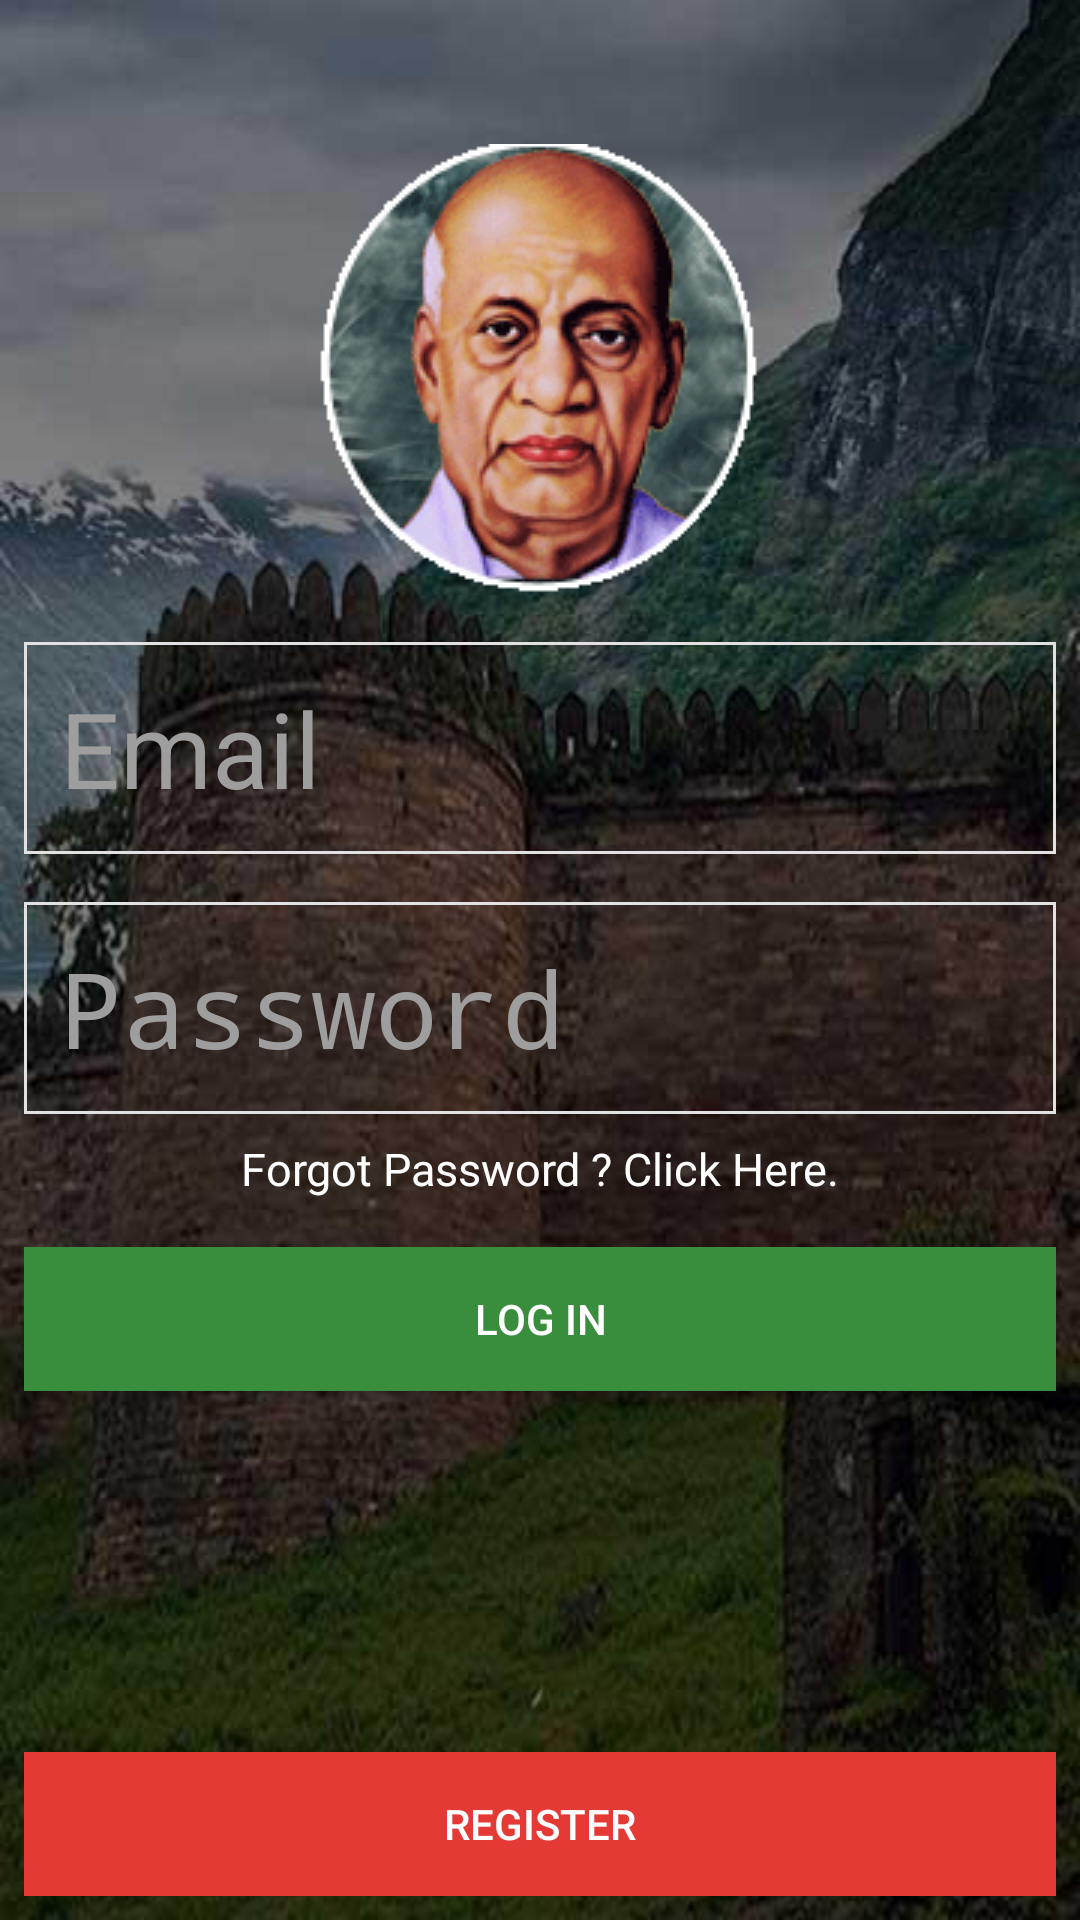

Write the Android layout XML for this screen, with the resource values it uses.
<!-- AndroidManifest.xml: activity theme LoginTheme -->
<!-- res/layout/activity_login.xml -->
<?xml version="1.0" encoding="utf-8"?>
<RelativeLayout xmlns:android="http://schemas.android.com/apk/res/android"
    xmlns:tools="http://schemas.android.com/tools"
    android:id="@+id/layout_login"
    android:layout_width="match_parent"
    android:layout_height="match_parent"
    android:background="@drawable/login_background"
    android:padding="8dp"
    tools:context="com.dp.patidatsamajdirectoryapp.mainActivities.LoginActivity">

<ImageView
    android:layout_width="wrap_content"
    android:layout_height="wrap_content"
    android:src="@drawable/sardar_ji_icon"
    android:layout_centerHorizontal="true"
    android:layout_marginTop="40dp"
    android:id="@+id/imageView" />





    <EditText
        android:layout_width="match_parent"
        android:layout_height="wrap_content"
        android:layout_below="@+id/imageView"
        android:background="@drawable/edittext_border"
        android:layout_alignParentStart="true"
        android:hint="Email"
        android:inputType="text"
        android:lines="1"
        android:maxLines="1"
        android:textColor="@color/colorText"
        android:textColorHint="@color/colorHint"
        android:textSize="35sp"
        android:padding="12dp"
        android:layout_marginBottom="8dp"
        android:layout_marginTop="16dp"
        android:id="@+id/email" />

    <EditText
        android:layout_width="match_parent"
        android:layout_height="wrap_content"
        android:layout_below="@+id/email"
        android:textSize="35sp"
        android:padding="12dp"
        android:maxLines="1"
        android:inputType="textPassword"
        android:textColor="@color/colorText"
        android:hint="Password"
        android:textColorHint="@color/colorHint"
        android:layout_marginTop="8dp"
        android:background="@drawable/edittext_border"
        android:layout_alignParentStart="true"
        android:id="@+id/password" />

    <TextView
        android:layout_width="match_parent"
        android:layout_height="wrap_content"
        android:id="@+id/forgot_password"
        android:text="Forgot Password ? Click Here."
        android:layout_below="@id/password"
        android:textColor="@color/colorText"
        android:layout_marginTop="8dp"
        android:textSize="15sp"
        android:gravity="center"
        />

    <Button
        android:layout_width="match_parent"
        android:layout_height="wrap_content"
        android:layout_below="@+id/forgot_password"
        android:layout_alignParentStart="true"
        android:layout_marginTop="16dp"
        android:background="#388e3c"
        android:text="Log In"
        android:textColor="@color/colorText"
        android:id="@+id/login" />

    <Button
        android:layout_width="match_parent"
        android:layout_height="wrap_content"
        android:layout_alignParentBottom="true"
        android:layout_alignParentStart="true"
        android:background="#e53935"
        android:text="Register"
        android:textColor="@color/colorText"
        android:id="@+id/register" />


</RelativeLayout>
<!-- resources referenced by this layout -->
<resources>
  <color name="colorHint">#9e9e9e</color>
  <color name="colorText">#ffffff</color>
  <!-- drawable edittext_border (drawable) -->
  <?xml version="1.0" encoding="utf-8"?>
  <shape xmlns:android="http://schemas.android.com/apk/res/android">
      <stroke
          android:width="1dp"
          android:color="#E2E2E2" />
  </shape>
  <!-- drawable login_background: jpg bitmap (drawable, 43505 bytes) -->
  <!-- drawable sardar_ji_icon: png bitmap (drawable, 16340 bytes) -->
  <style name="LoginTheme" parent="Theme.AppCompat.Light.NoActionBar">
          <item name="colorPrimary">@color/colorPrimary</item>
          <item name="colorPrimaryDark">@color/splashStauts</item>
          <item name="colorAccent">@color/colorAccent</item>
      </style>
  <color name="colorPrimary">#860e0e</color>
  <color name="splashStauts">#42281e</color>
  <color name="colorAccent">#827717</color>
</resources>
